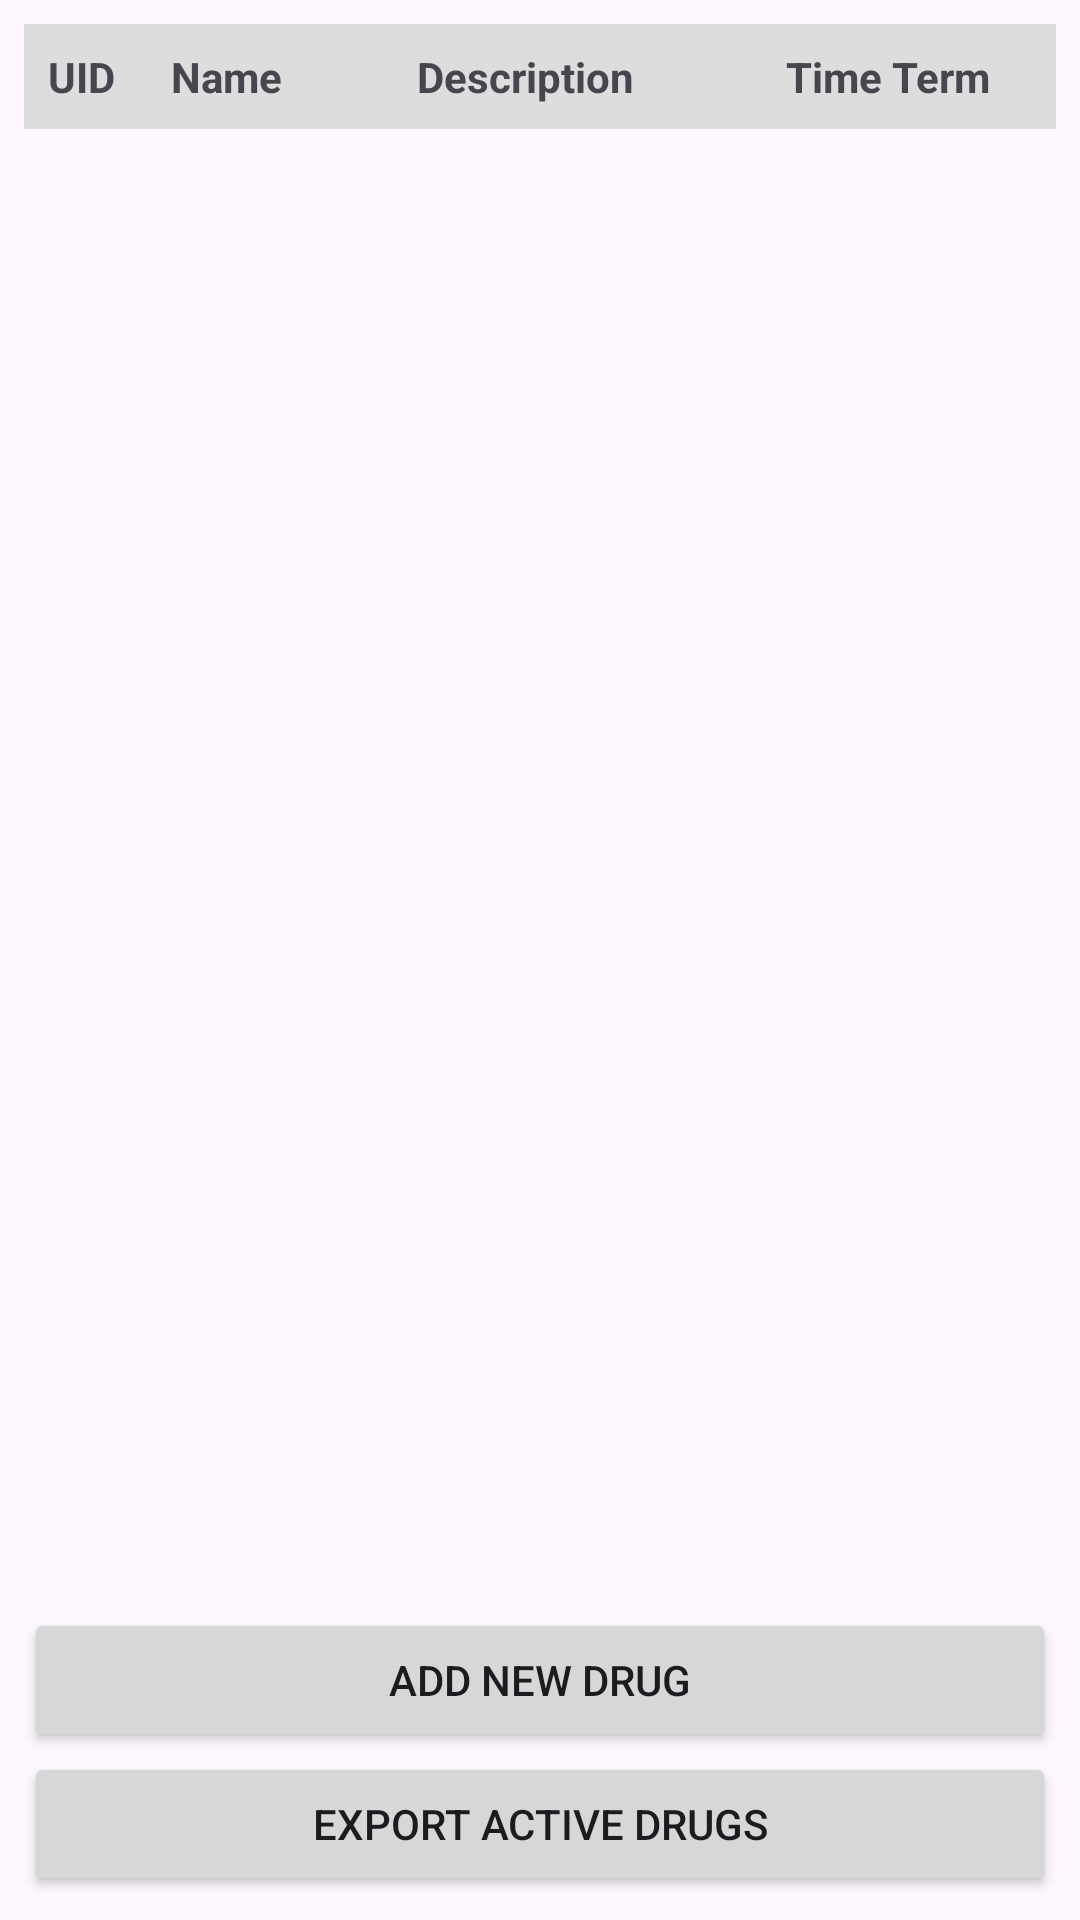

This screen was rendered from an Android layout file. Write that file and the resources it references.
<!-- AndroidManifest.xml: application theme Theme.IT22063AndroidProjectSept2025 -->
<!-- res/layout/activity_main.xml -->
<?xml version="1.0" encoding="utf-8"?>
<LinearLayout
    xmlns:android="http://schemas.android.com/apk/res/android"
    android:id="@+id/main"
    android:orientation="vertical"
    android:layout_width="match_parent"
    android:layout_height="match_parent"
    android:padding="8dp">

    
    <LinearLayout
        android:layout_width="match_parent"
        android:layout_height="wrap_content"
        android:orientation="horizontal"
        android:padding="8dp"
        android:background="#DDDDDD">

        <TextView
            android:layout_width="0dp"
            android:layout_height="wrap_content"
            android:layout_weight="1"
            android:text="UID"
            android:textStyle="bold" />

        <TextView
            android:layout_width="0dp"
            android:layout_height="wrap_content"
            android:layout_weight="2"
            android:text="Name"
            android:textStyle="bold" />

        <TextView
            android:layout_width="0dp"
            android:layout_height="wrap_content"
            android:layout_weight="3"
            android:text="Description"
            android:textStyle="bold" />

        <TextView
            android:layout_width="0dp"
            android:layout_height="wrap_content"
            android:layout_weight="2"
            android:text="Time Term"
            android:textStyle="bold" />
    </LinearLayout>

    
    <androidx.recyclerview.widget.RecyclerView
        android:id="@+id/recyclerView"
        android:layout_width="match_parent"
        android:layout_height="0dp"
        android:layout_weight="1"
        android:onClick="LaunchAddDrug" />

    <Button
        android:id="@+id/addDrugBuuton"
        android:layout_width="match_parent"
        android:layout_height="wrap_content"
        android:onClick="LaunchAddDrug"
        android:text="Add New Drug" />

    <Button
        android:id="@+id/button2"
        android:layout_width="match_parent"
        android:layout_height="wrap_content"
        android:onClick="exportActiveDrugsToDownloads"
        android:text="Export Active Drugs" />
</LinearLayout>
<!-- resources referenced by this layout -->
<resources>
  <style name="Theme.IT22063AndroidProjectSept2025" parent="Base.Theme.IT22063AndroidProjectSept2025" />
  <style name="Base.Theme.IT22063AndroidProjectSept2025" parent="Theme.Material3.DayNight.NoActionBar">
          
          
      </style>
</resources>
